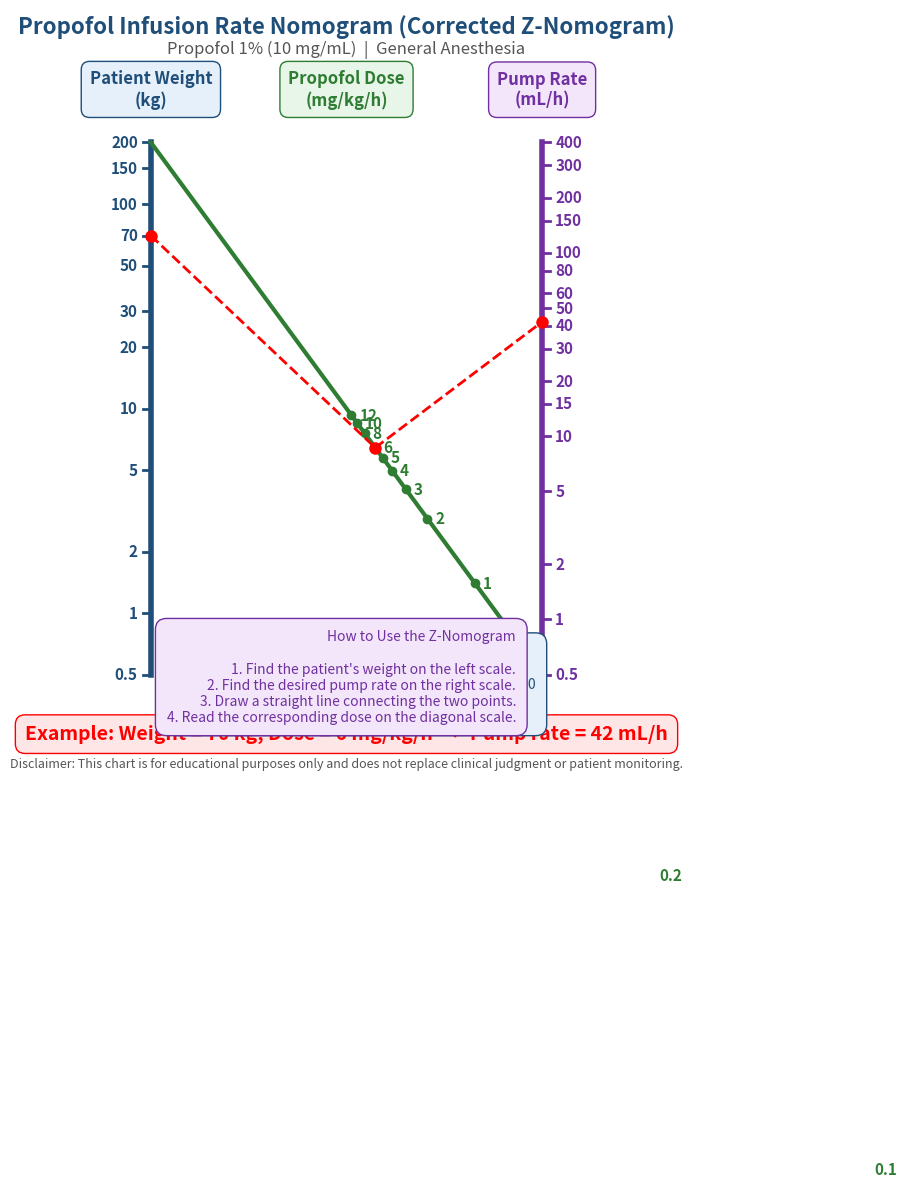

Python code for this plot:
import matplotlib
matplotlib.use("Agg")  # برای اجرا در محیط بدون نمایشگر (سرور / GitHub Actions / Render)

import matplotlib.pyplot as plt
import numpy as np

# ==========================================
# تنظیمات اولیه نمودار
# ==========================================
fig, ax = plt.subplots(figsize=(10, 14))
ax.set_xlim(-2, 17)
ax.set_ylim(0, 22)
ax.axis("off")  # حذف محورهای پیش‌فرض

# مشخصات هندسی
L = 15  # فاصله افقی بین محور چپ و راست
y_min = 2
y_max = 18
height = y_max - y_min

# ==========================================
# توابع تبدیل مقیاس لگاریتمی به مختصات فیزیکی
# ==========================================
def get_y_weight(w):
    log_w = np.log10(w)
    log_min = np.log10(0.5)
    log_max = np.log10(200)
    return y_min + (log_w - log_min) / (log_max - log_min) * height


def get_y_pump(p):
    log_p = np.log10(p)
    log_min = np.log10(0.5)
    log_max = np.log10(400)
    return y_min + (log_p - log_min) / (log_max - log_min) * height


# ==========================================
# ۱. رسم محور چپ (وزن)
# ==========================================
ax.plot([0, 0], [y_min, y_max], color="#1f4e79", linewidth=4)

weights = [0.5, 1, 2, 5, 10, 20, 30, 50, 70, 100, 150, 200]
for w in weights:
    y = get_y_weight(w)
    ax.plot([0, -0.3], [y, y], color="#1f4e79", linewidth=2)
    ax.text(
        -0.5, y, str(w),
        ha="right", va="center",
        fontsize=11, color="#1f4e79", fontweight="bold"
    )

ax.text(
    0, y_max + 1,
    "Patient Weight\n(kg)",
    ha="center", va="bottom",
    fontsize=12, color="#1f4e79", fontweight="bold",
    bbox=dict(facecolor="#e6f0fa", edgecolor="#1f4e79", boxstyle="round,pad=0.5")
)

# ==========================================
# ۲. رسم محور راست (سرعت پمپ)
# ==========================================
ax.plot([L, L], [y_min, y_max], color="#7030a0", linewidth=4)

pumps = [0.5, 1, 2, 5, 10, 15, 20, 30, 40, 50, 60, 80, 100, 150, 200, 300, 400]
for p in pumps:
    y = get_y_pump(p)
    ax.plot([L, L + 0.3], [y, y], color="#7030a0", linewidth=2)
    ax.text(
        L + 0.5, y, str(p),
        ha="left", va="center",
        fontsize=11, color="#7030a0", fontweight="bold"
    )

ax.text(
    L, y_max + 1,
    "Pump Rate\n(mL/h)",
    ha="center", va="bottom",
    fontsize=12, color="#7030a0", fontweight="bold",
    bbox=dict(facecolor="#f3e6fa", edgecolor="#7030a0", boxstyle="round,pad=0.5")
)

# ==========================================
# ۳. رسم محور مورب (دوز) و محاسبه نقاط تقاطع
# ==========================================
y_W_max = get_y_weight(200)
y_P_min = get_y_pump(0.5)
y_W_10 = get_y_weight(10)

# خط مورب اصلی
ax.plot([0, L], [y_W_max, y_P_min], color="#2e7d32", linewidth=3)

# محاسبه نقاط برای تیک‌های دوز
doses = [0.1, 0.2, 0.5, 1, 2, 3, 4, 5, 6, 8, 10, 12]
dose_coords = {}

for d in doses:
    # خط مرجع از وزن ۱۰ به سرعت پمپ d
    y_P_d = get_y_pump(d)

    # محاسبه تقاطع دو خط
    # خط ۱: y = m1*x + y_W_max
    m1 = (y_P_min - y_W_max) / L
    # خط ۲: y = m2*x + y_W_10
    m2 = (y_P_d - y_W_10) / L

    x_int = (y_W_10 - y_W_max) / (m1 - m2)
    y_int = m1 * x_int + y_W_max

    dose_coords[d] = (x_int, y_int)

    # رسم تیک و متن
    ax.plot(x_int, y_int, "o", color="#2e7d32", markersize=6)

    # تنظیم جهت متن برای جلوگیری از همپوشانی
    ha = "right" if d < 1 else "left"
    offset = -0.3 if d < 1 else 0.3

    ax.text(
        x_int + offset, y_int, str(d),
        ha=ha, va="center",
        fontsize=11, color="#2e7d32", fontweight="bold"
    )

ax.text(
    L / 2, y_max + 1,
    "Propofol Dose\n(mg/kg/h)",
    ha="center", va="bottom",
    fontsize=12, color="#2e7d32", fontweight="bold",
    bbox=dict(facecolor="#e8f5e9", edgecolor="#2e7d32", boxstyle="round,pad=0.5")
)

# ==========================================
# ۴. رسم مثال (خط‌چین قرمز)
# ==========================================
w_ex = 70
d_ex = 6
p_ex = 42

y_w_ex = get_y_weight(w_ex)
y_p_ex = get_y_pump(p_ex)
x_d_ex, y_d_ex = dose_coords[d_ex]

# خط‌چین‌ها
ax.plot([0, x_d_ex], [y_w_ex, y_d_ex], color="red", linestyle="--", linewidth=2)
ax.plot([x_d_ex, L], [y_d_ex, y_p_ex], color="red", linestyle="--", linewidth=2)

# نقاط قرمز
ax.plot(0, y_w_ex, "o", color="red", markersize=8)
ax.plot(x_d_ex, y_d_ex, "o", color="red", markersize=8)
ax.plot(L, y_p_ex, "o", color="red", markersize=8)

# متن مثال
ax.text(
    L / 2, y_min - 1.5,
    "Example: Weight = 70 kg, Dose = 6 mg/kg/h  →  Pump rate = 42 mL/h",
    ha="center", va="top",
    fontsize=14, color="red", fontweight="bold",
    bbox=dict(facecolor="#ffe6e6", edgecolor="red", boxstyle="round,pad=0.5")
)

# ==========================================
# ۵. اضافه کردن کادرهای توضیحات
# ==========================================
# فرمول
formula_text = (
    "Calculation Formula\n\n"
    "Pump rate (mL/h) = (Dose (mg/kg/h) × Weight (kg)) / 10\n\n"
    "(Propofol 1% = 10 mg/mL)"
)
ax.text(
    1, 0.5, formula_text,
    ha="left", va="bottom",
    fontsize=10, color="#1f4e79",
    bbox=dict(facecolor="#e6f0fa", edgecolor="#1f4e79", boxstyle="round,pad=0.8")
)

# راهنما
guide_text = (
    "How to Use the Z-Nomogram\n\n"
    "1. Find the patient's weight on the left scale.\n"
    "2. Find the desired pump rate on the right scale.\n"
    "3. Draw a straight line connecting the two points.\n"
    "4. Read the corresponding dose on the diagonal scale."
)
ax.text(
    L - 1, 0.5, guide_text,
    ha="right", va="bottom",
    fontsize=10, color="#7030a0",
    bbox=dict(facecolor="#f3e6fa", edgecolor="#7030a0", boxstyle="round,pad=0.8")
)

# هشدار
disclaimer = (
    "Disclaimer: This chart is for educational purposes only and does not "
    "replace clinical judgment or patient monitoring."
)
ax.text(
    L / 2, -0.5, disclaimer,
    ha="center", va="top",
    fontsize=9, color="#555555", style="italic"
)

# عنوان اصلی
ax.text(
    L / 2, 21.5,
    "Propofol Infusion Rate Nomogram (Corrected Z-Nomogram)",
    ha="center", va="center",
    fontsize=16, color="#1f4e79", fontweight="bold"
)
ax.text(
    L / 2, 20.8,
    "Propofol 1% (10 mg/mL)  |  General Anesthesia",
    ha="center", va="center",
    fontsize=12, color="#555555"
)

plt.tight_layout()
plt.savefig("propofol_z_nomogram.png", dpi=300, bbox_inches="tight")
plt.close(fig)
